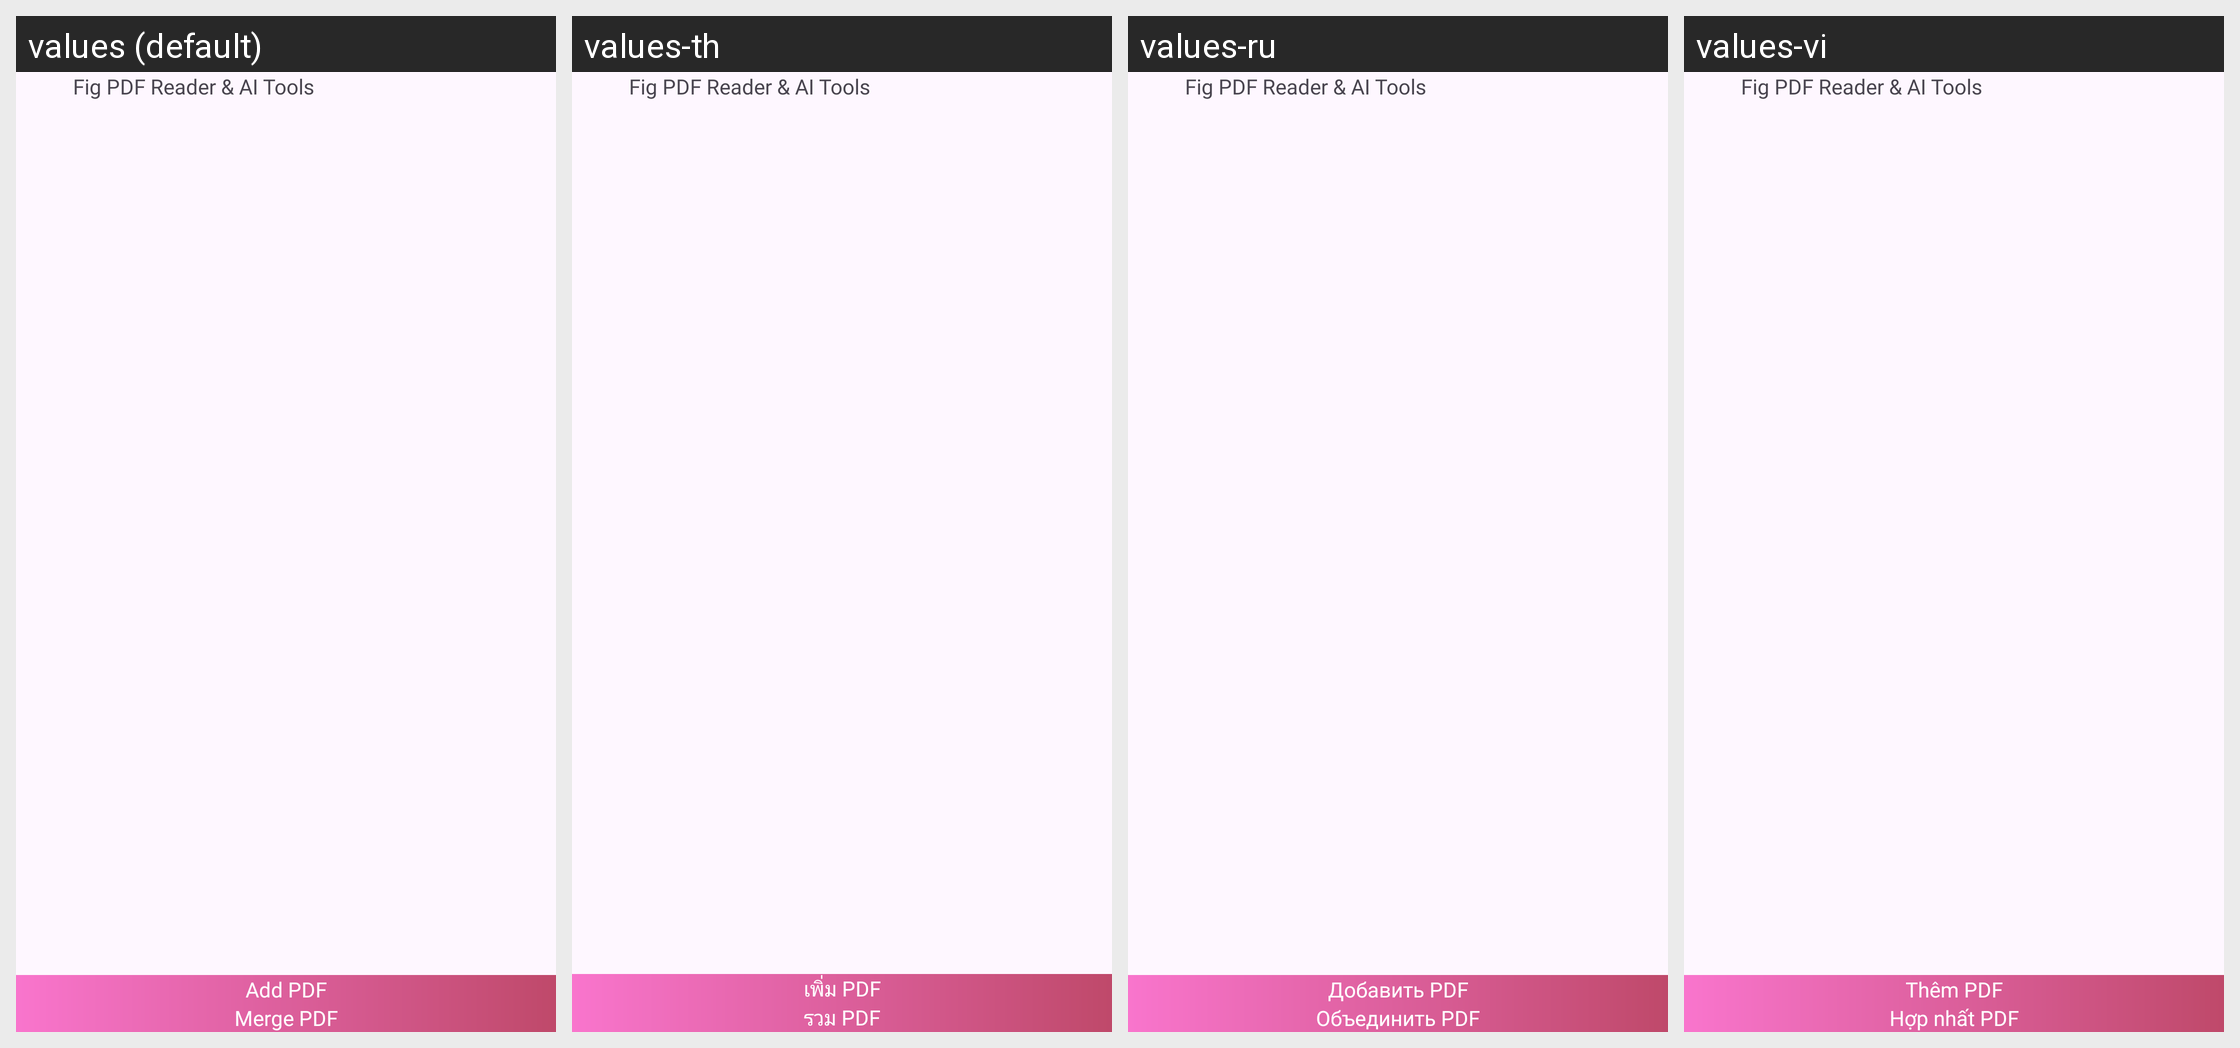

The Android screen above is rendered under several locales of the same app. Produce the string resources it draws, with the default and per-locale values.
Android screen res/layout/activity_pdf_merge.xml rendered under 4 locales, left to right: values (default), values-th, values-ru, values-vi. Device: Nexus 5 (rendered at 1080×1920; each locale shown at half size, 540×960, under a caption strip naming it); theme Theme.PDFConverter.
Other locales in the repository, not shown: values-bn, values-de, values-es, values-fil, values-fr, values-hi, values-in, values-it, values-ja, values-ko, values-ms, values-nl, values-pl, values-pt, values-tr, values-zh.
Strings drawn on this screen, with the default value and each locale's value (text and hints the layout hard-codes, and strings that could not be matched under every locale, appear in the picture but are not listed):

app_name
  values: Fig PDF Reader & AI Tools
  values-th: Fig PDF Reader & AI Tools
  values-ru: Fig PDF Reader & AI Tools
  values-vi: Fig PDF Reader & AI Tools

add_pdf
  values: Add PDF
  values-th: เพิ่ม PDF
  values-ru: Добавить PDF
  values-vi: Thêm PDF

merge_pdf
  values: Merge PDF
  values-th: รวม PDF
  values-ru: Объединить PDF
  values-vi: Hợp nhất PDF
